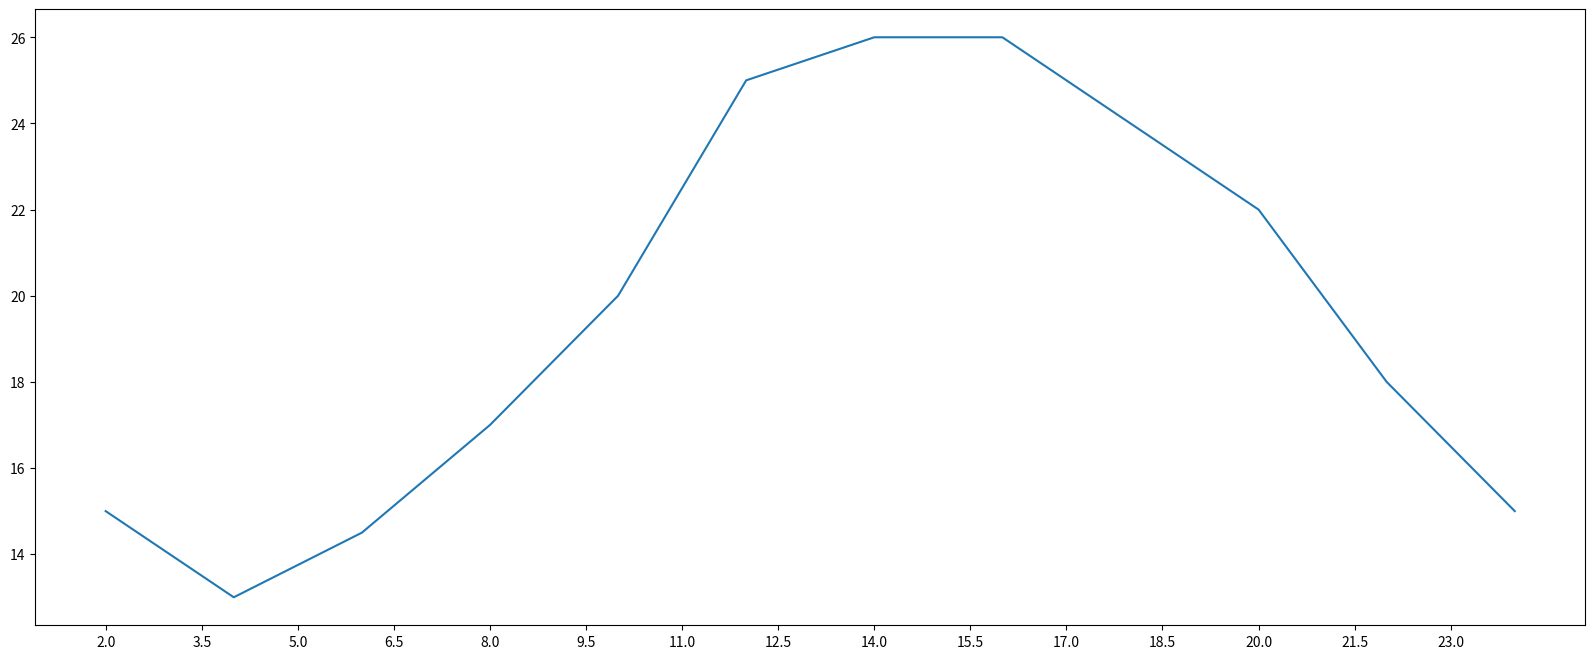

Write Python code to recreate this figure.
# https://www.bilibili.com/video/av75871530?p=4

# coding=utf-8

from matplotlib import  pyplot as plt   # 导入 pyplot

x = range(2, 26, 2)                                     # 数据在 x 轴的位置，是一个可迭代对象
y = [15, 13, 14.5, 17, 20, 25, 26, 26, 24, 22, 18, 15]  # 数据在 y 轴的位置，是一个可迭代对象

plt.figure(figsize=(20, 8), dpi=80)                     # 设置图片大小

plt.plot(x, y)                                          # 绘图

# plt.xticks(x)                                           # 设置 x 轴刻度

_xtick_labels = [i/2 for i in range(4, 49)]             # 使出现小数点
# plt.xticks(_xtick_labels)
plt.xticks(_xtick_labels[::3])                          # 从列表中每隔 3 个取一个

plt.savefig('./0405.png')                               # 保存到当前目录下

plt.show()                                              # 显示